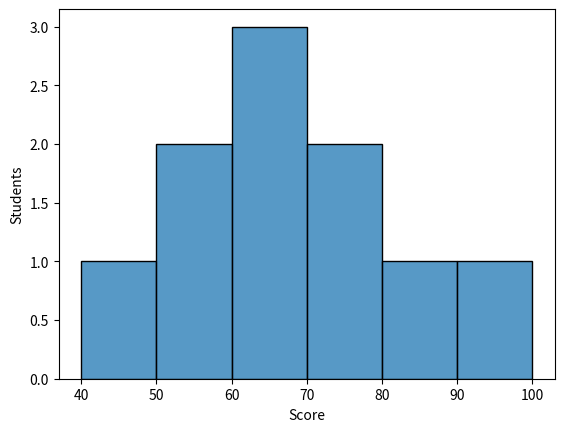
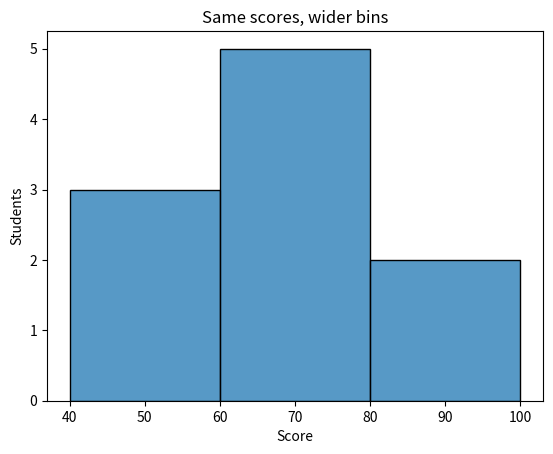
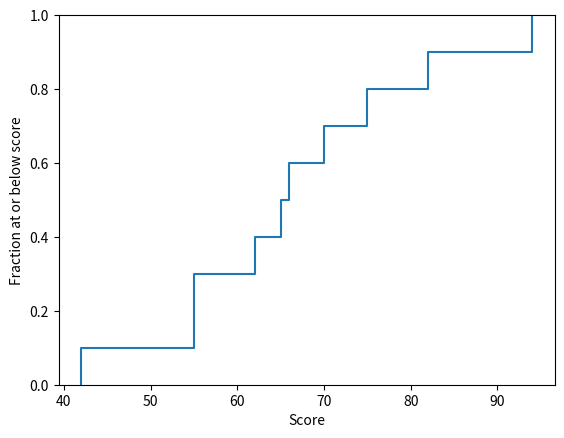

The matplotlib source for these figures, in order:
"""Explore a small synthetic score distribution. Run from the repository root."""
from pathlib import Path

import matplotlib
matplotlib.use("Agg")
import matplotlib.pyplot as plt
import seaborn as sns

scores = [42, 55, 55, 62, 65, 66, 70, 75, 82, 94]
folder = Path("plots")
folder.mkdir(exist_ok=True)
fig, ax = plt.subplots()
sns.histplot(x=scores, bins=[40, 50, 60, 70, 80, 90, 100], ax=ax)
ax.set(xlabel="Score", ylabel="Students")
fig.savefig(folder / "score_histogram.png")
plt.close(fig)

# Scores in this dataset fall in [40, 100); each bin includes its left edge.
counts = [sum(low <= score < low + 10 for score in scores) for low in range(40, 100, 10)]
assert counts == [1, 2, 3, 2, 1, 1]
print("Counts per 10-point bin:", counts)

fig, ax = plt.subplots()
sns.histplot(x=scores, bins=[40, 60, 80, 100], ax=ax)
ax.set(xlabel="Score", ylabel="Students", title="Same scores, wider bins")
fig.savefig(folder / "score_histogram_wide.png")
plt.close(fig)

fig, ax = plt.subplots()
sns.ecdfplot(x=scores, ax=ax)
ax.set(xlabel="Score", ylabel="Fraction at or below score")
fig.savefig(folder / "score_ecdf.png")
plt.close(fig)

threshold = 70
fraction = sum(score <= threshold for score in scores) / len(scores)
assert fraction == 0.7
print(f"Fraction scoring {threshold} or below: {fraction:.0%}")
